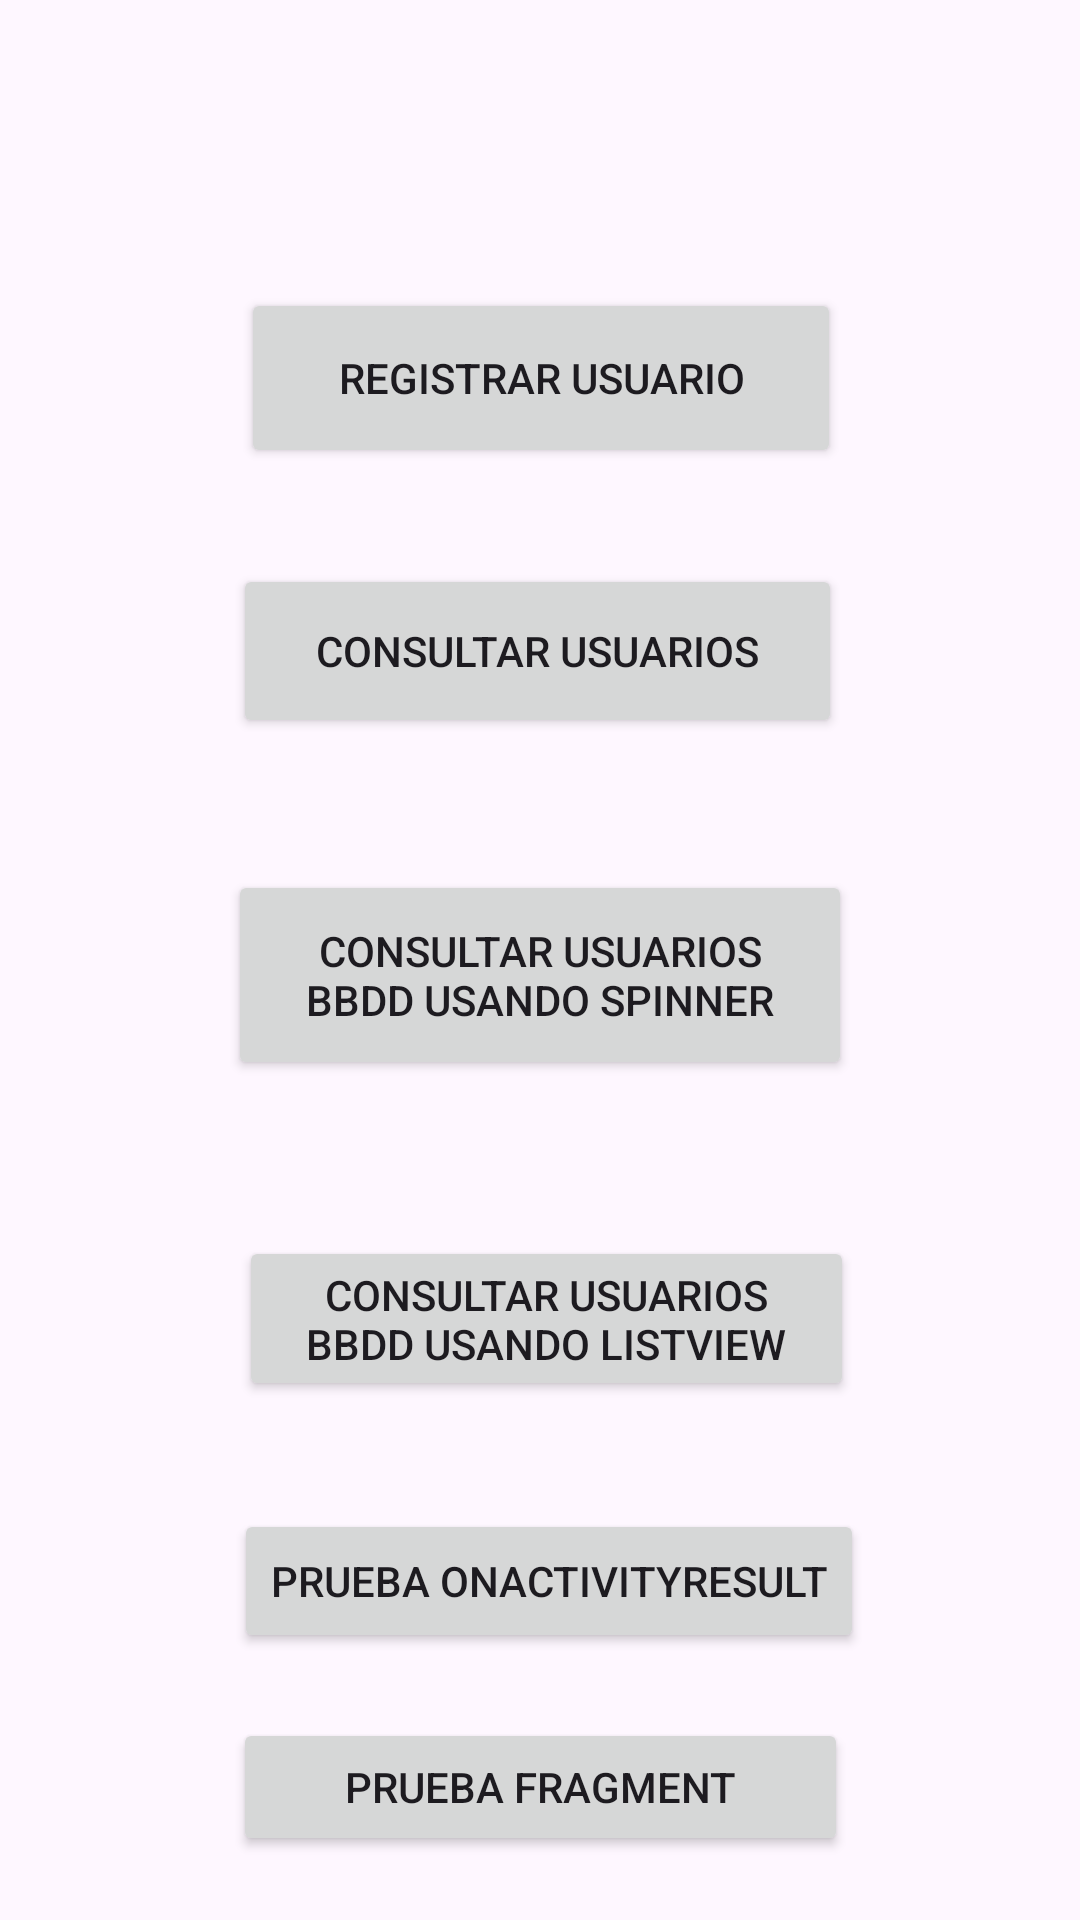

Android layout source for this screen:
<!-- AndroidManifest.xml: application theme Theme.EjemploPersonasBBDD -->
<!-- res/layout/activity_main.xml -->
<?xml version="1.0" encoding="utf-8"?>
<androidx.constraintlayout.widget.ConstraintLayout xmlns:android="http://schemas.android.com/apk/res/android"
    xmlns:app="http://schemas.android.com/apk/res-auto"
    xmlns:tools="http://schemas.android.com/tools"
    android:layout_width="match_parent"
    android:layout_height="match_parent"
    tools:context=".MainActivity">

    <Button
        android:id="@+id/btRegistrar"
        android:layout_width="200dp"
        android:layout_height="60dp"
        android:layout_marginTop="96dp"
        android:text="Registrar Usuario"
        app:layout_constraintEnd_toEndOf="parent"
        app:layout_constraintHorizontal_bias="0.502"
        app:layout_constraintStart_toStartOf="parent"
        app:layout_constraintTop_toTopOf="parent" />

    <Button
        android:id="@+id/btConsultarUsuarios"
        android:layout_width="203dp"
        android:layout_height="58dp"
        android:layout_marginTop="32dp"
        android:text="Consultar Usuarios"
        app:layout_constraintEnd_toEndOf="parent"
        app:layout_constraintHorizontal_bias="0.495"
        app:layout_constraintStart_toStartOf="parent"
        app:layout_constraintTop_toBottomOf="@+id/btRegistrar" />

    <Button
        android:id="@+id/btConsultarConSpinner"
        android:layout_width="208dp"
        android:layout_height="70dp"
        android:layout_marginTop="44dp"
        android:text="Consultar Usuarios BBDD usando Spinner"
        app:layout_constraintEnd_toEndOf="parent"
        app:layout_constraintStart_toStartOf="parent"
        app:layout_constraintTop_toBottomOf="@+id/btConsultarUsuarios" />

    <Button
        android:id="@+id/btConsultaListView"
        android:layout_width="205dp"
        android:layout_height="55dp"
        android:layout_marginTop="52dp"
        android:text="Consultar Usuarios BBDD usando ListView"
        app:layout_constraintBottom_toBottomOf="parent"
        app:layout_constraintEnd_toEndOf="parent"
        app:layout_constraintHorizontal_bias="0.514"
        app:layout_constraintStart_toStartOf="parent"
        app:layout_constraintTop_toBottomOf="@+id/btConsultarConSpinner"
        app:layout_constraintVertical_bias="0.0" />

    <Button
        android:id="@+id/btListOnActivity"
        android:layout_width="wrap_content"
        android:layout_height="wrap_content"
        android:layout_marginTop="36dp"
        android:text="Prueba onActivityResult"
        app:layout_constraintEnd_toEndOf="parent"
        app:layout_constraintHorizontal_bias="0.521"
        app:layout_constraintStart_toStartOf="parent"
        app:layout_constraintTop_toBottomOf="@+id/btConsultaListView" />

    <Button
        android:id="@+id/btFragment"
        android:layout_width="205dp"
        android:layout_height="46dp"
        android:text="Prueba Fragment"
        app:layout_constraintBottom_toBottomOf="parent"
        app:layout_constraintEnd_toEndOf="parent"
        app:layout_constraintStart_toStartOf="parent"
        app:layout_constraintTop_toBottomOf="@+id/btListOnActivity" />
</androidx.constraintlayout.widget.ConstraintLayout>
<!-- resources referenced by this layout -->
<resources>
  <style name="Theme.EjemploPersonasBBDD" parent="Base.Theme.EjemploPersonasBBDD" />
  <style name="Base.Theme.EjemploPersonasBBDD" parent="Theme.Material3.DayNight.NoActionBar">
          
          
      </style>
</resources>
